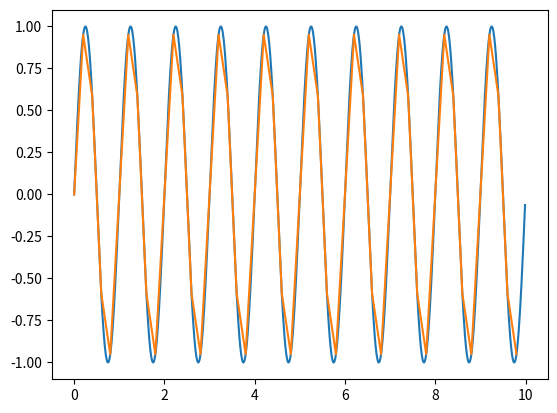
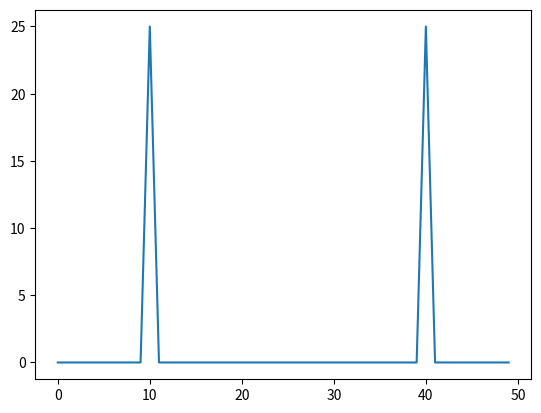

Generate these figures, in order, with matplotlib:
#!/usr/bin/python3
import numpy as np
import matplotlib.pyplot as plt
import scipy.fft as fft

timeStep = .01
sigFreq = 2
disFreq = 5

t = np.arange(0, 10, timeStep)
# print(t)
oSig = np.sin(t * np.pi * sigFreq)
plt.plot(t, oSig)

t2 = np.arange(0, 10, 1 / disFreq)
dSig = np.sin(t2 * np.pi * sigFreq)
plt.plot(t2, dSig)

# plt.show()
plt.clf()

sigFft = fft.fft(dSig)
amp = np.abs(sigFft)
power = amp ** 2
ang = np.angle(sigFft)
sFreq = fft.fftfreq(len(dSig), d = 1 / disFreq)

ampFreq = np.array([amp, sFreq])
peakFreq = ampFreq[1, ampFreq[0, :].argmax()]
print(peakFreq)
plt.plot(amp)
plt.show()
